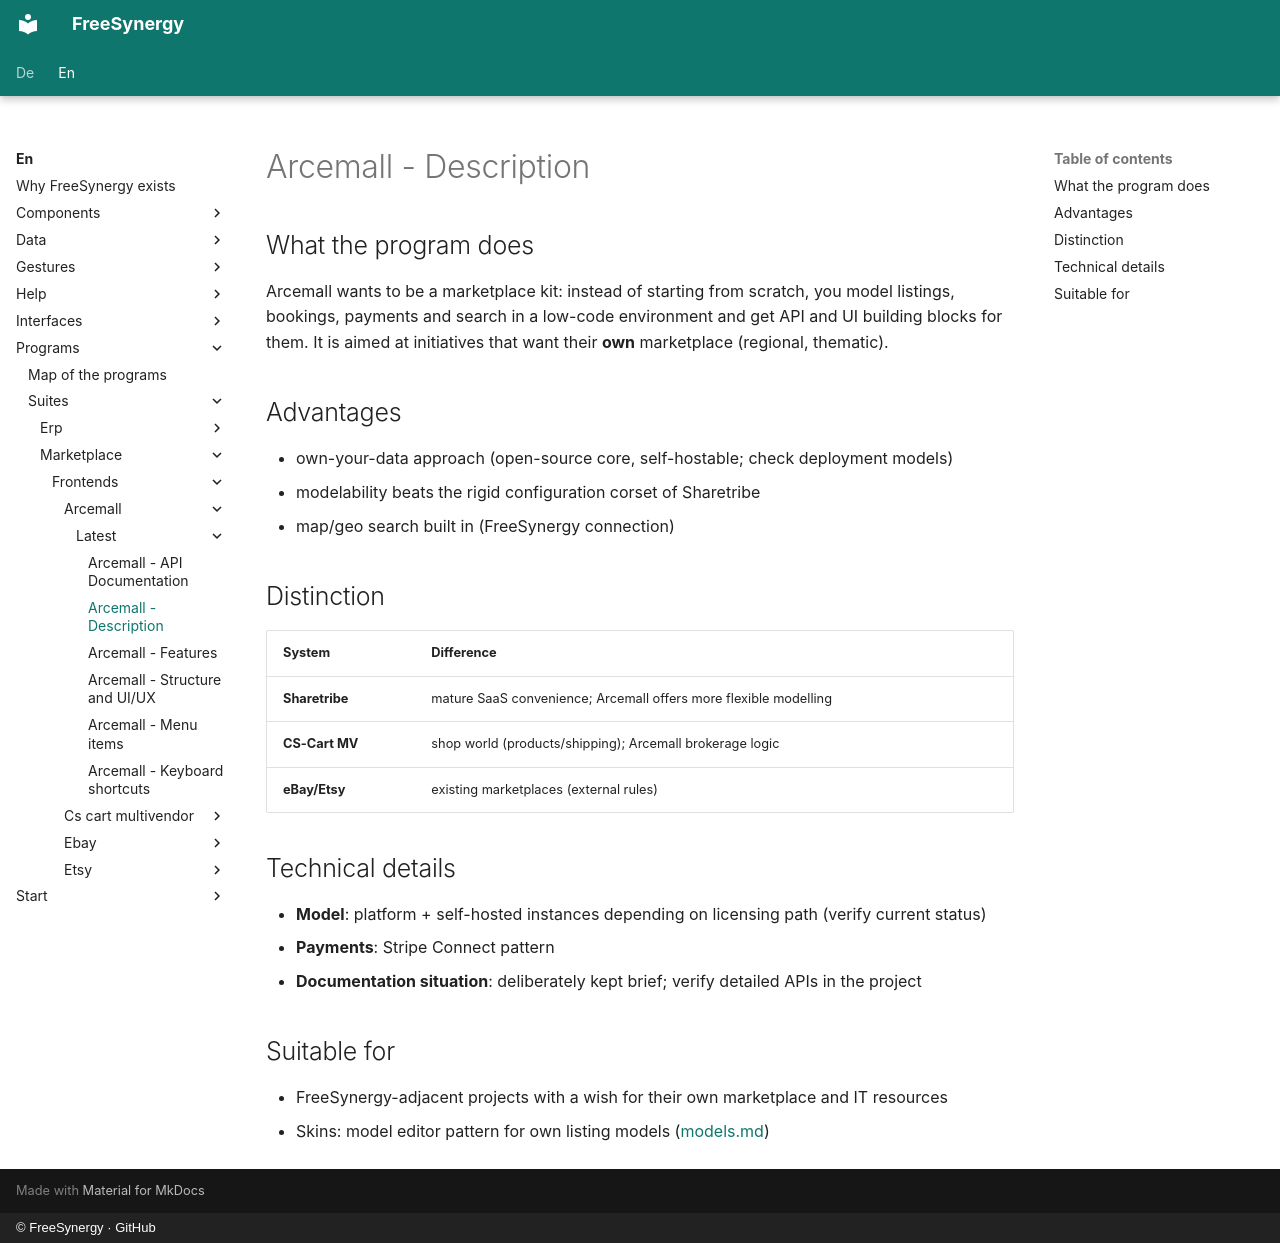

repository: FreeSynergy/fs-documentation · page: en/programs/suites/marketplace/frontends/arcemall/latest/description/index.html · generator: mkdocs · copyright: © FreeSynergy · GitHub

# Arcemall - Description

## What the program does

Arcemall wants to be a marketplace kit: instead of starting from scratch, you model listings, bookings, payments and search in a low-code environment and get API and UI building blocks for them. It is aimed at initiatives that want their **own** marketplace (regional, thematic).

## Advantages

- own-your-data approach (open-source core, self-hostable; check deployment models)
- modelability beats the rigid configuration corset of Sharetribe
- map/geo search built in (FreeSynergy connection)

## Distinction

| System | Difference |
|--------|-------------|
| **Sharetribe** | mature SaaS convenience; Arcemall offers more flexible modelling |
| **CS-Cart MV** | shop world (products/shipping); Arcemall brokerage logic |
| **eBay/Etsy** | existing marketplaces (external rules) |

## Technical details

- **Model**: platform + self-hosted instances depending on licensing path (verify current status)
- **Payments**: Stripe Connect pattern
- **Documentation situation**: deliberately kept brief; verify detailed APIs in the project

## Suitable for

- FreeSynergy-adjacent projects with a wish for their own marketplace and IT resources
- Skins: model editor pattern for own listing models ([models.md](../../../../../../data/models.md))
